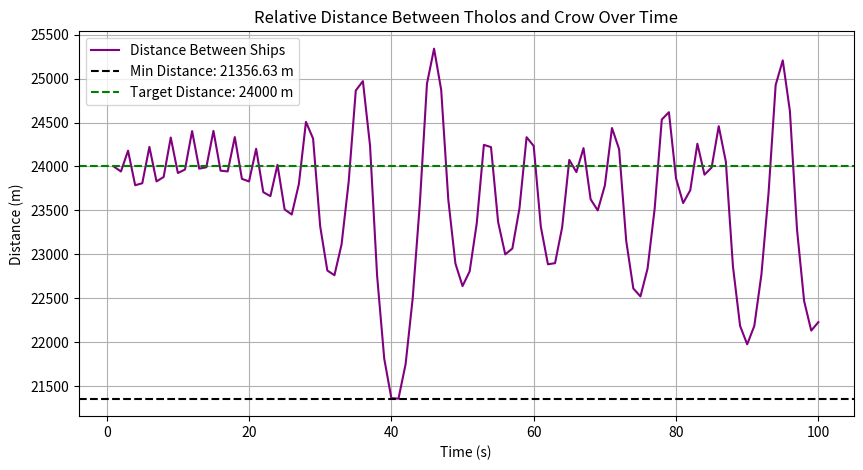
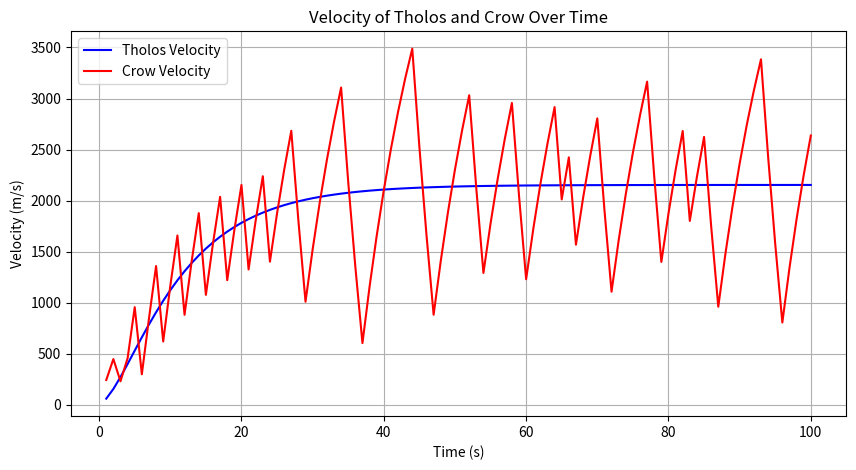
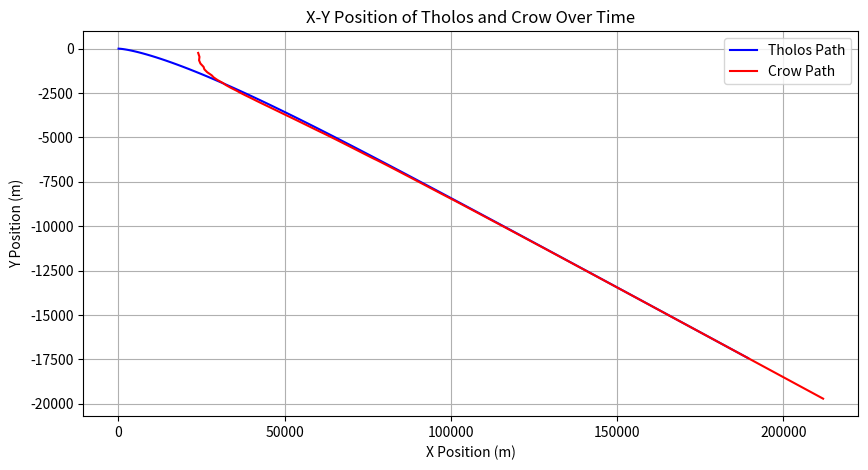

Here is the Python script that generated these plots, in order:
import numpy as np
import matplotlib.pyplot as plt

class Ship:
    def __init__(self, max_velocity, mass, inertia):
        self.max_velocity = max_velocity
        self.mass = mass
        self.inertia = inertia
        self.position = np.array([0.0, 0.0])
        self.velocity = np.array([0.0, 0.0])

    def update_velocity(self, time, target_direction):
        target_direction = target_direction / np.linalg.norm(target_direction)
        target_speed = self.max_velocity * (1 - np.exp(-time * 1e6 / (self.inertia * self.mass)))
        target_velocity = target_speed * target_direction
        
        # Adjust current velocity towards target velocity smoothly
        adjustment_factor = 0.1  # Controls how fast the ship turns to new heading
        self.velocity = (1 - adjustment_factor) * self.velocity + adjustment_factor * target_velocity
    
    def move(self):
        self.position += self.velocity

# Ship parameters
tholos = Ship(max_velocity=2153, mass=1_700_000, inertia=1.856)
crow = Ship(max_velocity=6134, mass=1_565_000, inertia=1.278)

# Simulation parameters
timesteps = 100
target_distance = 24000
running_mode = True
max_relative_velocity = -np.inf
switch_time = None

# Initial positions
crow.position = np.array([24000.0, 0.0])
tholos_positions = []
crow_positions = []
tholos_velocities = []
crow_velocities = []
distances = []

for t in range(1, timesteps + 1):
    crow_to_tholos = tholos.position - crow.position
    current_distance = np.linalg.norm(crow_to_tholos)
    relative_velocity = np.dot(tholos.velocity - crow.velocity, crow_to_tholos / current_distance)
    
    if current_distance > target_distance:
        crow_target_direction = crow_to_tholos
    elif current_distance < target_distance:
        crow_target_direction = -crow_to_tholos
    else:
        crow_target_direction = np.array([-crow_to_tholos[1], crow_to_tholos[0]])
    
    if running_mode:
        tholos_direction = -crow_to_tholos
        if relative_velocity > max_relative_velocity:
            max_relative_velocity = relative_velocity
            switch_time = t + 1
    else:
        tholos_direction = crow.position - tholos.position
    
    if running_mode and switch_time is not None and t >= switch_time:
        running_mode = False
    
    tholos.update_velocity(t, tholos_direction)
    crow.update_velocity(t, crow_target_direction)
    tholos.move()
    crow.move()
    
    tholos_positions.append(tholos.position.copy())
    crow_positions.append(crow.position.copy())
    tholos_velocities.append(np.linalg.norm(tholos.velocity))
    crow_velocities.append(np.linalg.norm(crow.velocity))
    distances.append(current_distance)

tholos_positions = np.array(tholos_positions)
crow_positions = np.array(crow_positions)
min_distance = min(distances)

plt.figure(figsize=(10, 5))
plt.plot(range(1, timesteps + 1), distances, label="Distance Between Ships", color="purple")
plt.axhline(y=min_distance, color="black", linestyle="--", label=f"Min Distance: {min_distance:.2f} m")
plt.axhline(y=target_distance, color="green", linestyle="--", label=f"Target Distance: {target_distance} m")
plt.xlabel("Time (s)")
plt.ylabel("Distance (m)")
plt.title("Relative Distance Between Tholos and Crow Over Time")
plt.legend()
plt.grid()
plt.show()

plt.figure(figsize=(10, 5))
plt.plot(range(1, timesteps + 1), tholos_velocities, label="Tholos Velocity", color="blue")
plt.plot(range(1, timesteps + 1), crow_velocities, label="Crow Velocity", color="red")
plt.xlabel("Time (s)")
plt.ylabel("Velocity (m/s)")
plt.title("Velocity of Tholos and Crow Over Time")
plt.legend()
plt.grid()
plt.show()

plt.figure(figsize=(10, 5))
plt.plot(tholos_positions[:, 0], tholos_positions[:, 1], label="Tholos Path", color="blue")
plt.plot(crow_positions[:, 0], crow_positions[:, 1], label="Crow Path", color="red")
plt.xlabel("X Position (m)")
plt.ylabel("Y Position (m)")
plt.title("X-Y Position of Tholos and Crow Over Time")
plt.legend()
plt.grid()
plt.show()

print(f"Minimum distance achieved: {min_distance:.2f} meters")
